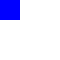
t = 0.00 s
t = 0.25 s: frame unchanged from t = 0.00 s, image omitted
t = 0.50 s: frame unchanged from t = 0.00 s, image omitted
t = 0.75 s: frame unchanged from t = 0.00 s, image omitted
t = 1.00 s: frame unchanged from t = 0.00 s, image omitted
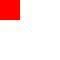
t = 2.00 s

The animated SVG that drew these frames (rendered in a browser with its animation timeline set to each time). Animation: 2 SMIL elements (set=2); one cycle of 2.00 s.

<svg xmlns="http://www.w3.org/2000/svg" xmlns:xlink="http://www.w3.org/1999/xlink" width="60" height="60"><rect width="20" height="20" fill="blue"><set id="a" attributeName="x" to="0" dur="1s"/><set attributeName="fill" to="red" begin="a.end+1s"/></rect></svg>
